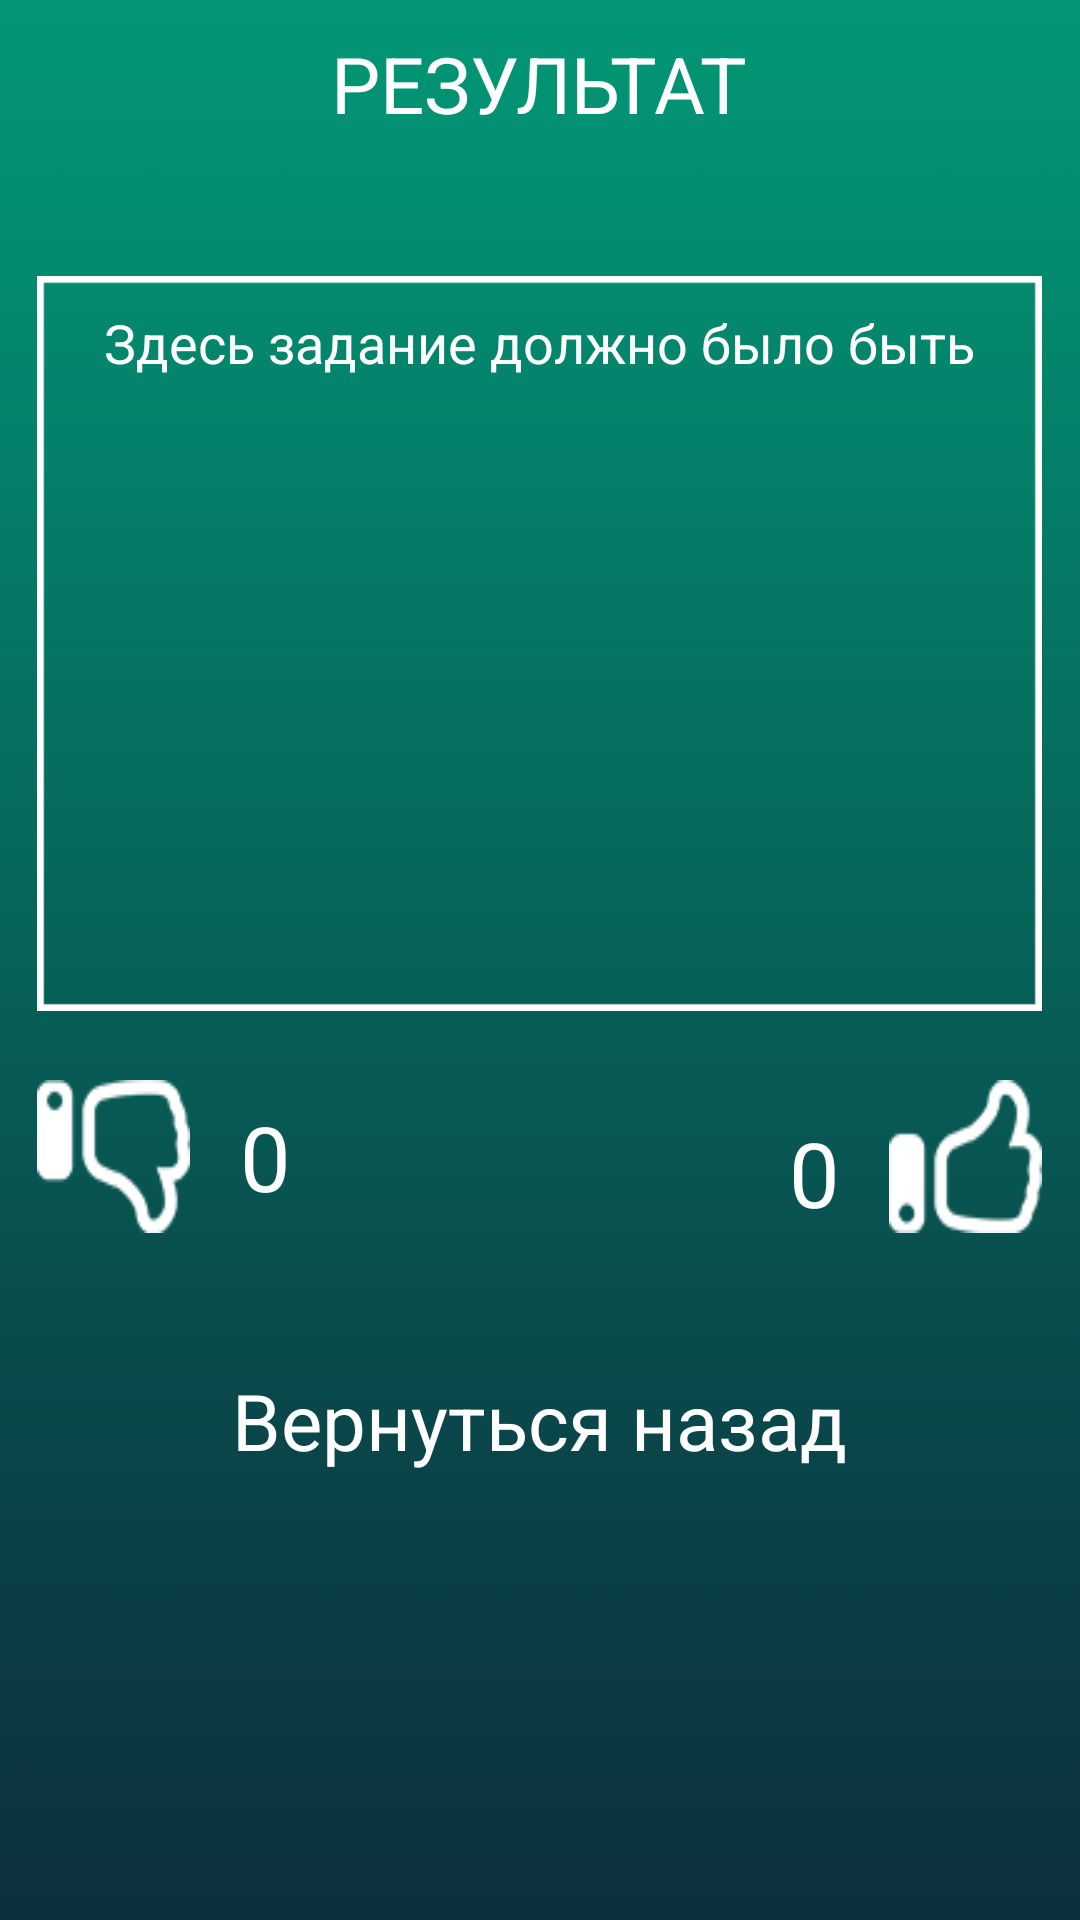

Here is an Android app screen rendered from its layout file. Give the layout XML and the strings, colors and styles it references.
<!-- AndroidManifest.xml: application theme AppTheme -->
<!-- res/layout/activity_results.xml -->
<?xml version="1.0" encoding="utf-8"?>
<RelativeLayout xmlns:android="http://schemas.android.com/apk/res/android"
    android:layout_width="match_parent"
    android:layout_height="match_parent"
    android:background="@drawable/background">

    <ImageView
        android:layout_width="335dp"
        android:layout_height="245dp"
        android:id="@+id/imageView5"
        android:background="@drawable/ramka3"
        android:layout_below="@+id/textView14"
        android:layout_centerHorizontal="true"
        android:layout_marginTop="36dp" />

    <TextView
        android:id="@+id/textView14"
        android:layout_width="233dp"
        android:layout_height="56dp"
        android:text="РЕЗУЛЬТАТ"
        android:gravity="center"
        android:textSize="26dip"
        android:textColor="#ffffff"
        android:layout_alignParentTop="true"
        android:layout_centerHorizontal="true" />

    <Button
        style="?android:attr/borderlessButtonStyle"
        android:layout_width="wrap_content"
        android:layout_height="wrap_content"
        android:id="@+id/dislikeButton"
        android:background="@drawable/dislike"
        android:layout_below="@+id/imageView5"
        android:layout_alignStart="@+id/imageView5"
        android:layout_marginTop="23dp"
        android:layout_toStartOf="@+id/textView14" />

    <Button
        style="?android:attr/borderlessButtonStyle"
        android:layout_width="wrap_content"
        android:layout_height="wrap_content"
        android:id="@+id/likeButton"
        android:background="@drawable/like"
        android:layout_alignTop="@+id/dislikeButton"
        android:layout_alignEnd="@+id/imageView5"
        android:layout_marginTop="0dp"
        android:layout_toEndOf="@+id/textView14" />

    <TextView
        android:id="@+id/previous"
        android:layout_width="233dp"
        android:layout_height="63dp"
        android:text="Вернуться назад"
        android:gravity="center"
        android:textSize="26dip"
        android:textColor="#ffffff"
        android:layout_below="@+id/dislikeButton"
        android:layout_marginTop="31dp"
        android:layout_alignStart="@+id/dislikeButton"
        android:layout_alignEnd="@+id/likeButton" />

    <TextView
        android:layout_width="50dp"
        android:layout_height="wrap_content"
        android:textAppearance="?android:attr/textAppearanceMedium"
        android:text="0"
        android:id="@+id/dislikeCounter"
        android:layout_alignBottom="@+id/dislikeButton"
        android:layout_alignStart="@+id/textView14"
        android:layout_alignTop="@+id/dislikeButton"
        android:gravity="center"
        android:textSize="30dp"
        android:textColor="#ffffff" />

    <TextView
        android:layout_width="50dp"
        android:layout_height="wrap_content"
        android:textAppearance="?android:attr/textAppearanceMedium"
        android:text="0"
        android:id="@+id/likeCounter"
        android:gravity="center"
        android:textSize="30dp"
        android:textColor="#ffffff"
        android:layout_above="@+id/previous"
        android:layout_toStartOf="@+id/likeButton" />

    <TextView
        android:layout_width="wrap_content"
        android:layout_height="wrap_content"
        android:textAppearance="?android:attr/textAppearanceMedium"
        android:text="Здесь задание должно было быть"
        android:id="@+id/rr"
        android:layout_marginTop="10dp"
        android:layout_alignTop="@+id/imageView5"
        android:layout_centerHorizontal="true"
        android:textColor="#ffffff"
        android:autoText="false" />

</RelativeLayout>
<!-- resources referenced by this layout -->
<resources>
  <!-- drawable background: png bitmap (drawable-mdpi, 581366 bytes) -->
  <!-- drawable dislike: png bitmap (drawable-mdpi, 2260 bytes) -->
  <!-- drawable like: png bitmap (drawable-mdpi, 2229 bytes) -->
  <!-- drawable ramka3: png bitmap (drawable-mdpi, 3420 bytes) -->
  <style name="AppTheme" parent="Theme.AppCompat.Light.NoActionBar">
          
      </style>
</resources>
